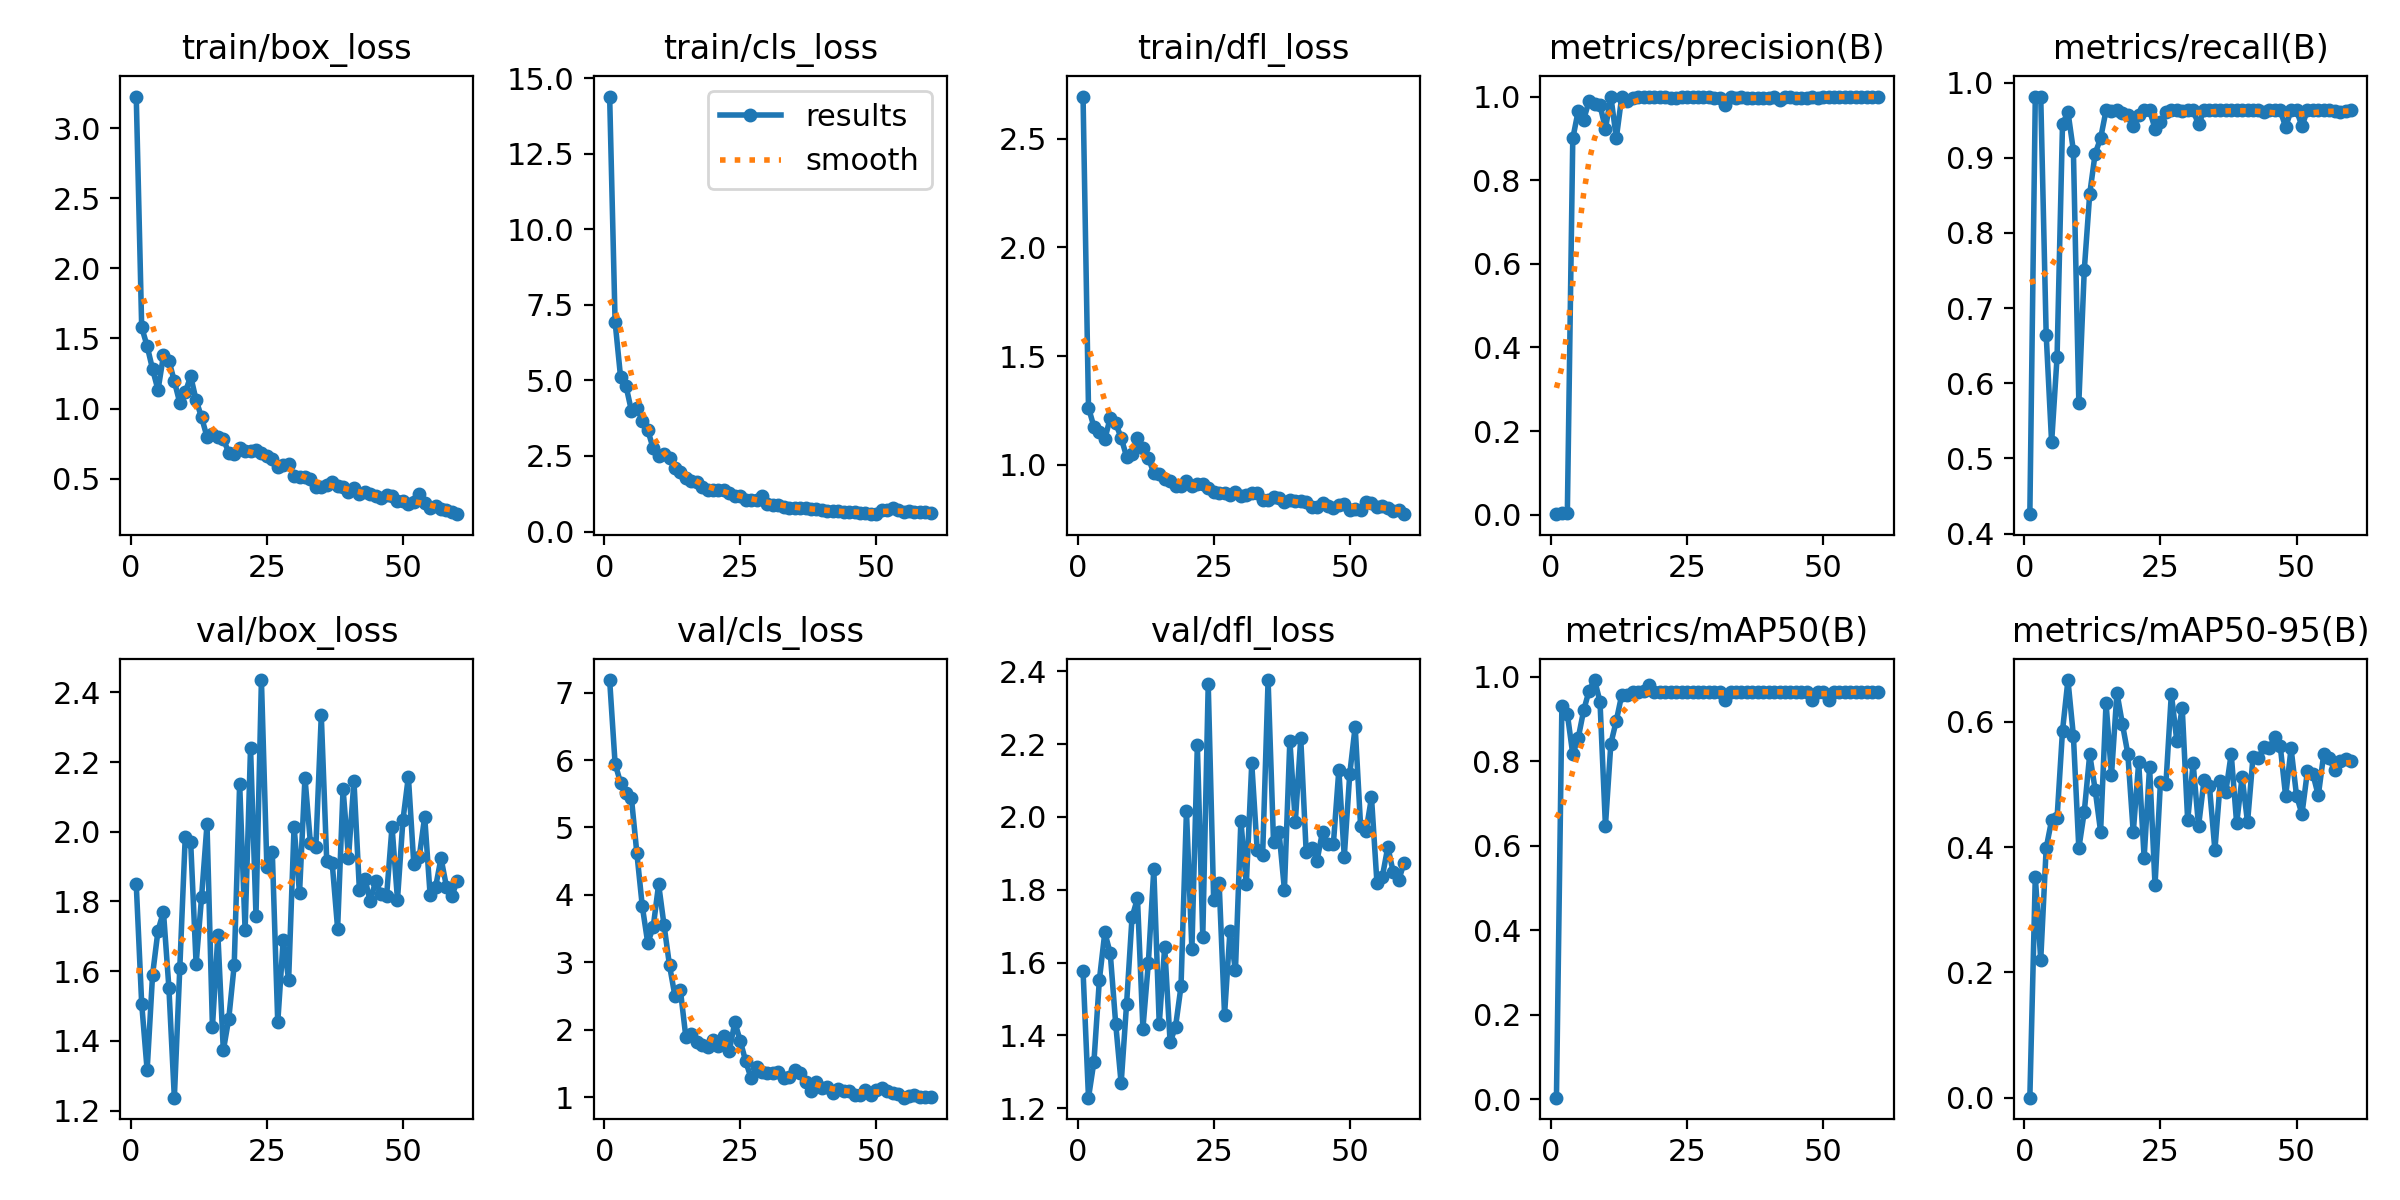

The table this chart was drawn from, first rows:
epoch, time, train/box_loss, train/cls_loss, train/dfl_loss, metrics/precision(B), metrics/recall(B), metrics/mAP50(B), metrics/mAP50-95(B), val/box_loss, val/cls_loss, val/dfl_loss, lr/pg0, lr/pg1, lr/pg2
1, 15.93, 3.226, 14.39, 2.693, 0.00132, 0.4259, 0.00322, 0.00034, 1.849, 7.187, 1.577, 0.00034, 0.00034, 0.00034
2, 18.3, 1.58, 6.939, 1.263, 0.00305, 0.9815, 0.932, 0.3526, 1.507, 5.948, 1.229, 0.0006884, 0.0006884, 0.0006884
3, 20.6, 1.446, 5.121, 1.175, 0.00305, 0.9815, 0.9123, 0.2203, 1.316, 5.664, 1.328, 0.001025, 0.001025, 0.001025
4, 22.93, 1.281, 4.82, 1.153, 0.8998, 0.6649, 0.8166, 0.3981, 1.59, 5.518, 1.553, 0.00135, 0.00135, 0.00135
5, 25.17, 1.132, 3.998, 1.117, 0.9657, 0.5213, 0.8551, 0.4429, 1.717, 5.436, 1.683, 0.001663, 0.001663, 0.001663
6, 27.44, 1.379, 4.101, 1.217, 0.9449, 0.6348, 0.9207, 0.4461, 1.77, 4.619, 1.625, 0.001835, 0.001835, 0.001835
7, 29.73, 1.343, 3.647, 1.191, 0.9896, 0.9444, 0.9675, 0.5853, 1.552, 3.83, 1.432, 0.001802, 0.001802, 0.001802
8, 31.95, 1.195, 3.357, 1.125, 0.9811, 0.9612, 0.9926, 0.6662, 1.237, 3.287, 1.268, 0.001769, 0.001769, 0.001769
9, 34.22, 1.041, 2.753, 1.038, 0.98, 0.9095, 0.9417, 0.5775, 1.608, 3.521, 1.487, 0.001736, 0.001736, 0.001736
10, 36.48, 1.115, 2.513, 1.048, 0.9228, 0.5741, 0.6473, 0.398, 1.984, 4.157, 1.724, 0.001703, 0.001703, 0.001703
11, 38.74, 1.231, 2.556, 1.122, 1, 0.7507, 0.8421, 0.4561, 1.97, 3.547, 1.776, 0.00167, 0.00167, 0.00167
12, 41, 1.06, 2.449, 1.078, 0.9005, 0.8518, 0.8963, 0.5476, 1.62, 2.953, 1.419, 0.001637, 0.001637, 0.001637
13, 43.26, 0.9375, 2.101, 1.031, 1, 0.9056, 0.9576, 0.4915, 1.812, 2.499, 1.599, 0.001604, 0.001604, 0.001604
14, 45.57, 0.7985, 1.964, 0.9635, 0.9893, 0.9259, 0.9568, 0.4246, 2.021, 2.585, 1.856, 0.001571, 0.001571, 0.001571
15, 47.83, 0.8155, 1.762, 0.9579, 0.996, 0.963, 0.9651, 0.6296, 1.439, 1.892, 1.431, 0.001538, 0.001538, 0.001538
16, 50.02, 0.7992, 1.668, 0.9351, 1, 0.9628, 0.965, 0.5146, 1.704, 1.935, 1.643, 0.001505, 0.001505, 0.001505
17, 52.2, 0.7813, 1.634, 0.9249, 0.9987, 0.963, 0.9656, 0.6461, 1.372, 1.813, 1.381, 0.001472, 0.001472, 0.001472
18, 54.46, 0.6864, 1.488, 0.9023, 1, 0.9591, 0.9806, 0.5964, 1.464, 1.771, 1.424, 0.001439, 0.001439, 0.001439
19, 56.69, 0.6783, 1.39, 0.9043, 1, 0.9567, 0.965, 0.5488, 1.617, 1.745, 1.535, 0.001406, 0.001406, 0.001406
20, 58.93, 0.7196, 1.374, 0.9263, 1, 0.9425, 0.9647, 0.4236, 2.139, 1.847, 2.017, 0.001373, 0.001373, 0.001373
21, 61.13, 0.694, 1.383, 0.9042, 1, 0.9573, 0.965, 0.535, 1.718, 1.763, 1.637, 0.00134, 0.00134, 0.00134
22, 63.32, 0.6969, 1.376, 0.9134, 0.9964, 0.963, 0.965, 0.3831, 2.242, 1.899, 2.197, 0.001307, 0.001307, 0.001307
23, 65.52, 0.7076, 1.288, 0.91, 0.9972, 0.963, 0.965, 0.5277, 1.759, 1.687, 1.671, 0.001274, 0.001274, 0.001274
24, 67.79, 0.682, 1.188, 0.8941, 1, 0.9389, 0.965, 0.3392, 2.435, 2.111, 2.364, 0.001241, 0.001241, 0.001241
25, 70, 0.6622, 1.192, 0.8764, 1, 0.9477, 0.965, 0.5039, 1.9, 1.833, 1.772, 0.001208, 0.001208, 0.001208
26, 72.21, 0.6411, 1.044, 0.8704, 1, 0.9604, 0.965, 0.5002, 1.941, 1.53, 1.82, 0.001175, 0.001175, 0.001175
27, 74.46, 0.5826, 1.051, 0.8698, 0.9986, 0.963, 0.965, 0.6444, 1.453, 1.277, 1.457, 0.001142, 0.001142, 0.001142
28, 76.69, 0.6, 1.042, 0.861, 0.9994, 0.963, 0.965, 0.5694, 1.689, 1.443, 1.688, 0.001109, 0.001109, 0.001109
29, 79.02, 0.6071, 1.177, 0.8761, 1, 0.962, 0.965, 0.6214, 1.575, 1.376, 1.578, 0.001076, 0.001076, 0.001076
30, 81.48, 0.5224, 0.9011, 0.8568, 0.9965, 0.963, 0.965, 0.4423, 2.015, 1.354, 1.989, 0.001043, 0.001043, 0.001043
31, 83.73, 0.5098, 0.885, 0.8601, 0.9956, 0.963, 0.965, 0.5333, 1.824, 1.357, 1.816, 0.00101, 0.00101, 0.00101
32, 85.89, 0.5084, 0.8859, 0.8698, 0.9792, 0.9444, 0.9446, 0.4334, 2.155, 1.369, 2.147, 0.000977, 0.000977, 0.000977
33, 88.12, 0.4988, 0.8268, 0.8721, 0.9982, 0.963, 0.965, 0.5063, 1.968, 1.29, 1.908, 0.000944, 0.000944, 0.000944
34, 90.33, 0.4369, 0.7844, 0.8388, 0.9971, 0.963, 0.965, 0.4968, 1.956, 1.3, 1.896, 0.000911, 0.000911, 0.000911
35, 92.53, 0.4391, 0.7905, 0.8401, 0.998, 0.963, 0.965, 0.3952, 2.334, 1.407, 2.376, 0.000878, 0.000878, 0.000878
36, 94.88, 0.4556, 0.7854, 0.8505, 0.9974, 0.963, 0.965, 0.5056, 1.916, 1.354, 1.931, 0.000845, 0.000845, 0.000845
37, 97.18, 0.4749, 0.7897, 0.8454, 0.9973, 0.963, 0.965, 0.4878, 1.911, 1.216, 1.96, 0.000812, 0.000812, 0.000812
38, 99.53, 0.4457, 0.7402, 0.8299, 0.9965, 0.963, 0.965, 0.5486, 1.722, 1.09, 1.801, 0.000779, 0.000779, 0.000779
39, 101.7, 0.4417, 0.7413, 0.837, 0.9971, 0.963, 0.965, 0.4376, 2.123, 1.225, 2.209, 0.000746, 0.000746, 0.000746
40, 103.9, 0.4063, 0.7009, 0.8326, 0.9964, 0.963, 0.965, 0.5116, 1.926, 1.138, 1.986, 0.000713, 0.000713, 0.000713
41, 106.1, 0.4308, 0.6906, 0.8332, 0.9981, 0.963, 0.965, 0.4395, 2.147, 1.145, 2.216, 0.00068, 0.00068, 0.00068
42, 108.4, 0.3892, 0.6794, 0.8275, 0.9909, 0.963, 0.965, 0.543, 1.833, 1.06, 1.903, 0.000647, 0.000647, 0.000647
43, 110.6, 0.4017, 0.6798, 0.8085, 0.9992, 0.963, 0.965, 0.5413, 1.866, 1.121, 1.915, 0.000614, 0.000614, 0.000614
44, 112.7, 0.3882, 0.6465, 0.8078, 1, 0.9605, 0.965, 0.5592, 1.8, 1.097, 1.88, 0.000581, 0.000581, 0.000581
45, 114.9, 0.3732, 0.6468, 0.8224, 0.9958, 0.963, 0.965, 0.5577, 1.859, 1.092, 1.96, 0.000548, 0.000548, 0.000548
46, 117.2, 0.3623, 0.6312, 0.8086, 0.9955, 0.963, 0.965, 0.5754, 1.82, 1.038, 1.926, 0.000515, 0.000515, 0.000515
47, 119.4, 0.3857, 0.6277, 0.8013, 0.996, 0.963, 0.965, 0.5618, 1.816, 1.026, 1.926, 0.000482, 0.000482, 0.000482
48, 121.6, 0.3755, 0.6297, 0.8174, 1, 0.9412, 0.945, 0.481, 2.015, 1.104, 2.129, 0.000449, 0.000449, 0.000449
49, 123.8, 0.3426, 0.5887, 0.819, 0.9971, 0.963, 0.965, 0.5572, 1.805, 1.03, 1.891, 0.000416, 0.000416, 0.000416
50, 126, 0.3381, 0.5754, 0.7937, 0.9978, 0.963, 0.965, 0.482, 2.033, 1.111, 2.117, 0.000383, 0.000383, 0.000383
51, 148, 0.3225, 0.7046, 0.7965, 1, 0.9423, 0.945, 0.4525, 2.158, 1.14, 2.248, 0.00035, 0.00035, 0.00035
52, 150.1, 0.331, 0.7185, 0.7945, 0.9991, 0.963, 0.965, 0.5207, 1.907, 1.087, 1.974, 0.000317, 0.000317, 0.000317
53, 152.3, 0.3912, 0.7669, 0.8297, 0.9996, 0.963, 0.965, 0.5165, 1.928, 1.066, 1.961, 0.000284, 0.000284, 0.000284
54, 154.4, 0.3274, 0.7062, 0.8225, 0.9993, 0.963, 0.965, 0.4822, 2.043, 1.053, 2.054, 0.000251, 0.000251, 0.000251
55, 156.6, 0.2905, 0.6452, 0.8076, 0.9999, 0.963, 0.965, 0.5479, 1.818, 0.991, 1.82, 0.000218, 0.000218, 0.000218
56, 158.8, 0.3035, 0.6854, 0.8124, 0.9996, 0.963, 0.965, 0.5414, 1.841, 1.012, 1.836, 0.000185, 0.000185, 0.000185
57, 160.9, 0.2852, 0.6472, 0.7999, 1, 0.9618, 0.965, 0.5226, 1.924, 1.03, 1.918, 0.000152, 0.000152, 0.000152
58, 163.1, 0.2759, 0.6471, 0.7894, 1, 0.961, 0.965, 0.5377, 1.842, 1, 1.848, 0.000119, 0.000119, 0.000119
59, 165.2, 0.2647, 0.6415, 0.7926, 1, 0.962, 0.965, 0.5406, 1.816, 0.999, 1.826, 8.6e-05, 8.6e-05, 8.6e-05
60, 167.3, 0.2465, 0.6144, 0.7733, 0.9992, 0.963, 0.965, 0.5366, 1.86, 1.003, 1.874, 5.3e-05, 5.3e-05, 5.3e-05
